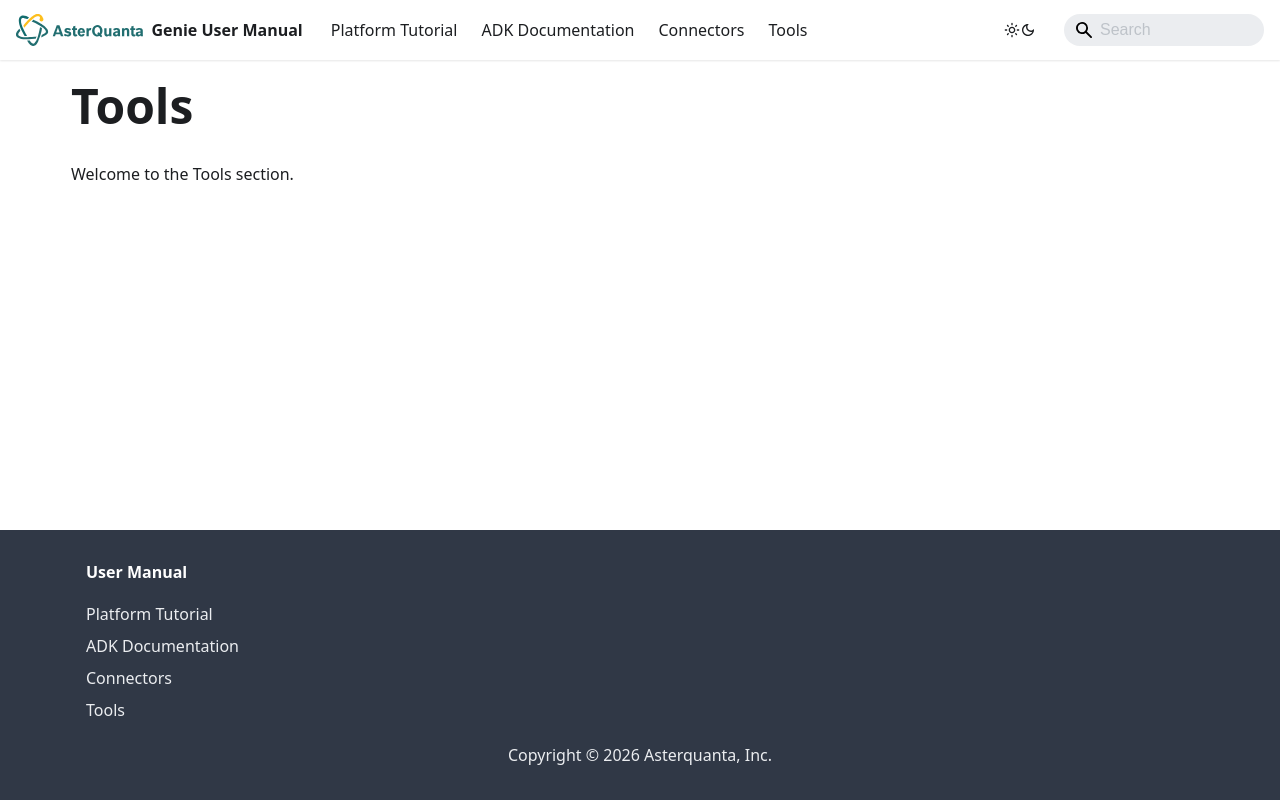

repository: asterquanta/documentation · page: tools/intro/index.html · generator: docusaurus

---
id: intro
title: Tools
sidebar_position: 1
---

# Tools

Welcome to the Tools section.
